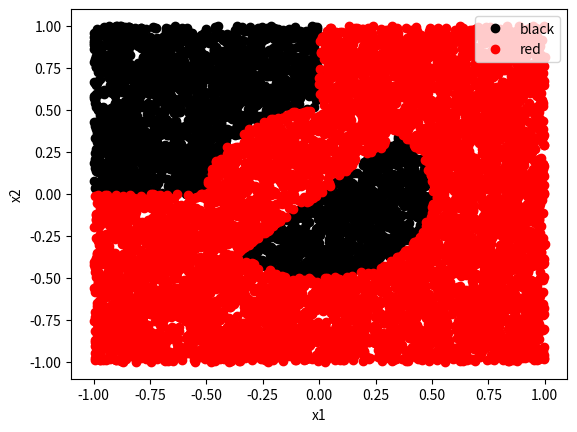

The matplotlib source for this figure:
# -*- coding: utf-8 -*-
"""
Created on Fri Dec 10 05:22:34 2021

@author: sosi
"""

#Function to graph the boundaries (in 2d) of a classification problem
#Known: Classification functions
#Unknown: How will the 2d plot look like after applying the classification funs?

import numpy as np
import matplotlib.pyplot as plt
import pandas as pd

def plot_boundary(df):
    """
    Plot the class boundaries.
    Input: Pandas dataframe that must contain the following:
        x1: x-axis data, usually randomally generated
        x2: y-axis data, usually randomally generated
        Category: The categories for each observation, as predicted by a class rule
    Output: Labeled plot of the decision boundaries
    """
    groups = df.groupby("Category")
    plt.figure()
    for name, group in groups:
        plt.plot(group.x1, group.x2, marker="o", linestyle="", label=name, color=name)
        plt.legend()
        plt.xlabel("x1")
        plt.ylabel("x2")
        plt.show()
        
#How many random data points
size = 10000

#Random data boundaries (match the exam question scale)
low = -1
high = 1

#Generate random data
x1 = np.random.uniform(low=low, high=high, size=size)
x2 = np.random.uniform(low=low, high=high, size=size)
df = pd.DataFrame({"x1":x1, "x2":x2})

#Classes; most problems have only 2 or 3. Use color names for plotting
class0="black"
class1="red"
# class2="yellow"

#Classificaiton functions and rules(given in the question):
#Lambda functions format in python: lambda [input vars]:[functions statement]
cA = lambda x1,x2:np.linalg.norm(np.array((x1,x2)).T,axis=1) >= 0.5
cB = lambda x1,x2:np.linalg.norm(np.array((x1+1,x2-1)).T,np.inf,axis=1) >1
cC = lambda x1,x2:np.linalg.norm(np.array((x1-1,x2+1)).T,1,axis=1) >2
dec_tree = lambda A,B,C: np.where((A & B) | (~A & C),class1,class0) #if true, class 1, else: class 0

c_funcs = [
    cA,
    cB,
    cC
    ]

#Apply the classification funcs to the data IN ORDER of the c_funcs list:
for i in range(len(c_funcs)):
    df[f"dx{i+1}"]=c_funcs[i](df.x1,df.x2)
#Debugging:
# df["A"] = df.dx1 >= 0.5
# df["B"] = df.dx2 > 1.0
# df["C"] = df.dx3 > 2
df["Category"] = dec_tree(df.dx1,df.dx2,df.dx3) #add/del more variables if needed (df.dx1,df.dx2...)

#Plotting
plot_boundary(df)